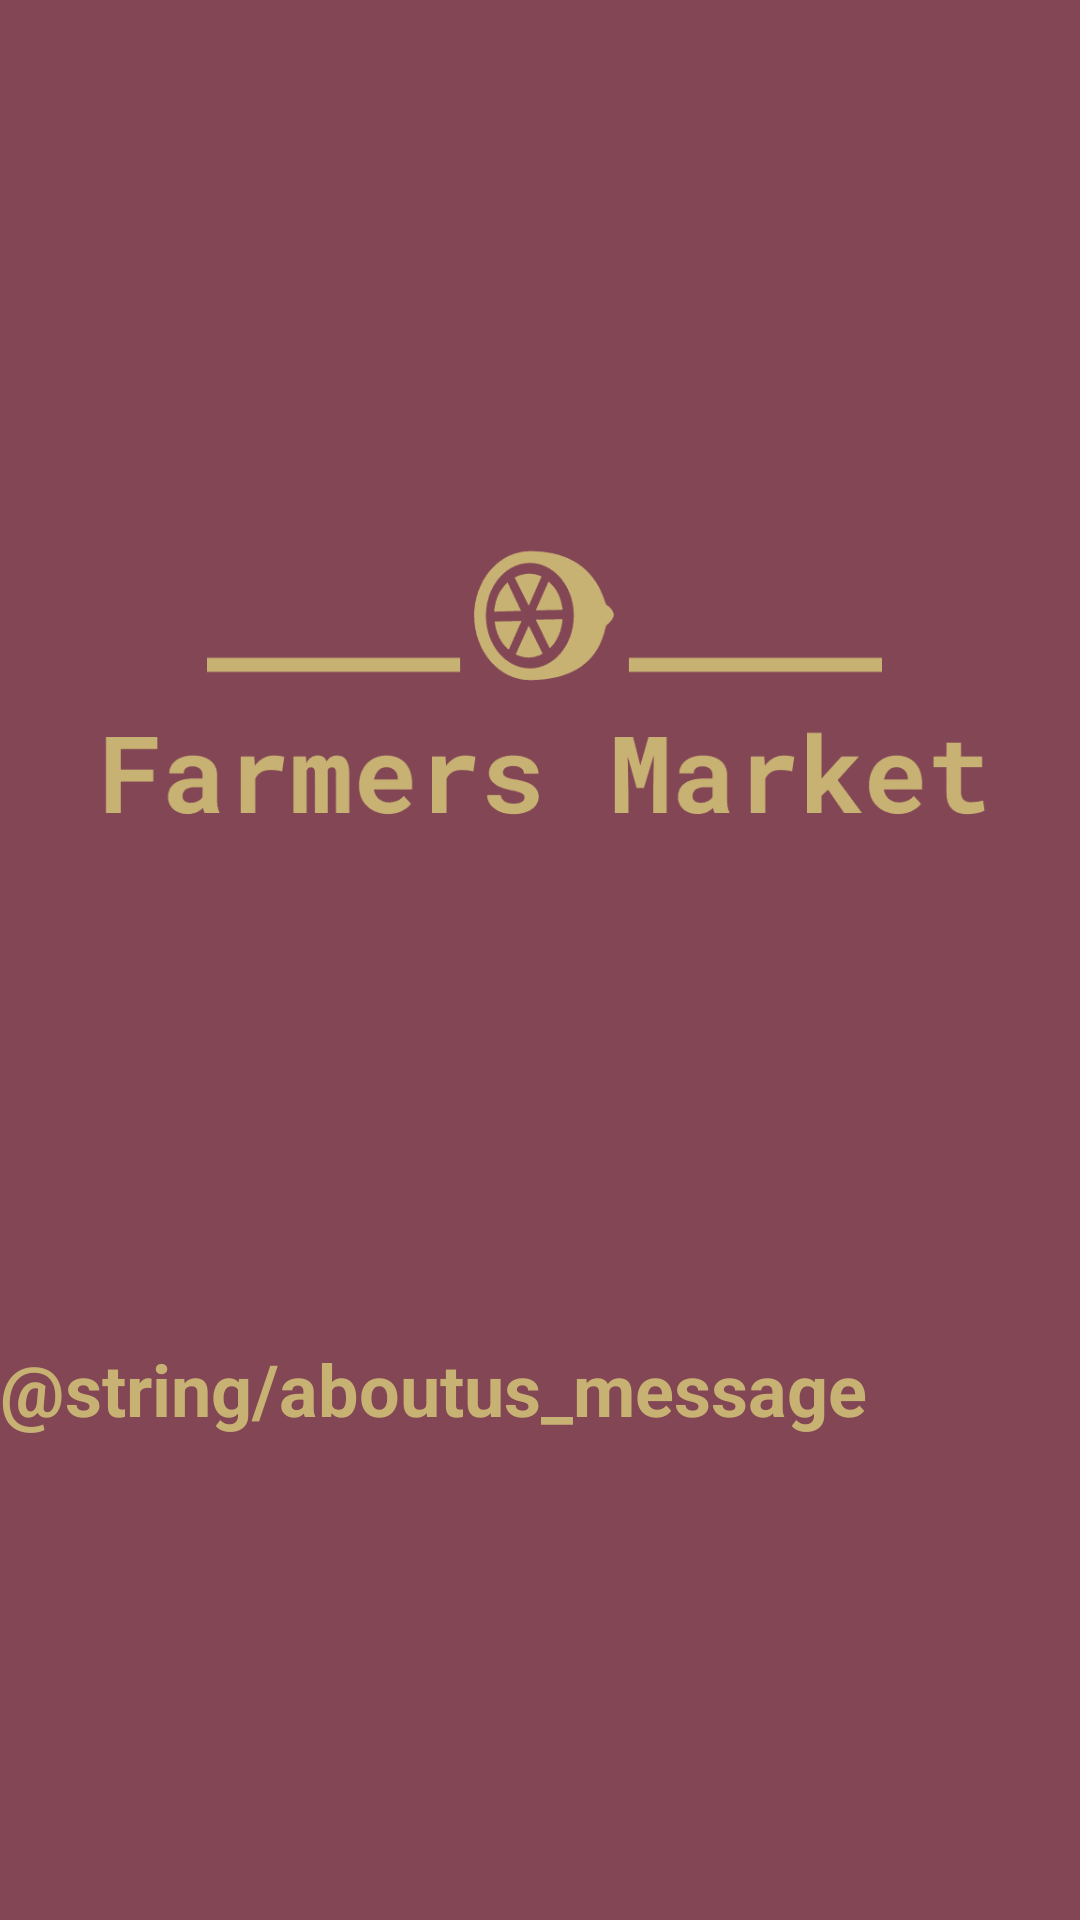

This screen was rendered from an Android layout file. Write that file and the resources it references.
<!-- AndroidManifest.xml: application theme Theme.FarmersMarketredo -->
<!-- res/layout/fragment_about.xml -->
<?xml version="1.0" encoding="utf-8"?>
<androidx.constraintlayout.widget.ConstraintLayout xmlns:android="http://schemas.android.com/apk/res/android"
    xmlns:app="http://schemas.android.com/apk/res-auto"
    xmlns:tools="http://schemas.android.com/tools"
    android:id="@+id/aboutFragment"
    android:layout_width="match_parent"
    android:layout_height="match_parent"
    android:background="@color/color_primary"
    tools:context=".ui.about.AboutFragment">


    <ImageView
        android:id="@+id/imageView3"
        android:layout_width="375dp"
        android:layout_height="462dp"
        app:layout_constraintBottom_toTopOf="@+id/tvAboutUs"
        app:layout_constraintEnd_toEndOf="parent"
        app:layout_constraintHorizontal_bias="0.444"
        app:layout_constraintStart_toStartOf="parent"
        app:layout_constraintTop_toTopOf="parent"
        app:layout_constraintVertical_bias="0.0"
        app:srcCompat="@drawable/logo_transparent" />

    <TextView
        android:id="@+id/tvAboutUs"
        android:layout_width="wrap_content"
        android:layout_height="wrap_content"
        android:text="@string/aboutus_message"
        android:textAlignment="center"
        android:textColor="#C8B273"
        android:textSize="24sp"
        android:textStyle="bold"
        app:layout_constraintBottom_toBottomOf="parent"
        app:layout_constraintEnd_toEndOf="parent"
        app:layout_constraintHorizontal_bias="0.0"
        app:layout_constraintStart_toStartOf="parent"
        app:layout_constraintTop_toTopOf="parent"
        app:layout_constraintVertical_bias="0.735" />
</androidx.constraintlayout.widget.ConstraintLayout>
<!-- resources referenced by this layout -->
<resources>
  <color name="color_primary">#834655</color>
  <!-- drawable logo_transparent: png bitmap (drawable, 5709 bytes) -->
  <style name="Theme.FarmersMarketredo" parent="Theme.MaterialComponents.DayNight.DarkActionBar">
          
          <item name="colorPrimary">@color/color_primary</item>
          <item name="colorPrimaryVariant">@color/color_secondary</item>
          <item name="colorOnPrimary">@color/white</item>
          
          <item name="colorSecondary">@color/color_secondary</item>
          <item name="colorOnSecondary">@color/black</item>
          
          <item name="android:statusBarColor" tools:targetApi="l">?attr/colorPrimaryVariant</item>
          
      </style>
  <color name="color_secondary">#AE5E71</color>
  <color name="white">#FFFFFFFF</color>
  <color name="black">#FF000000</color>
</resources>
